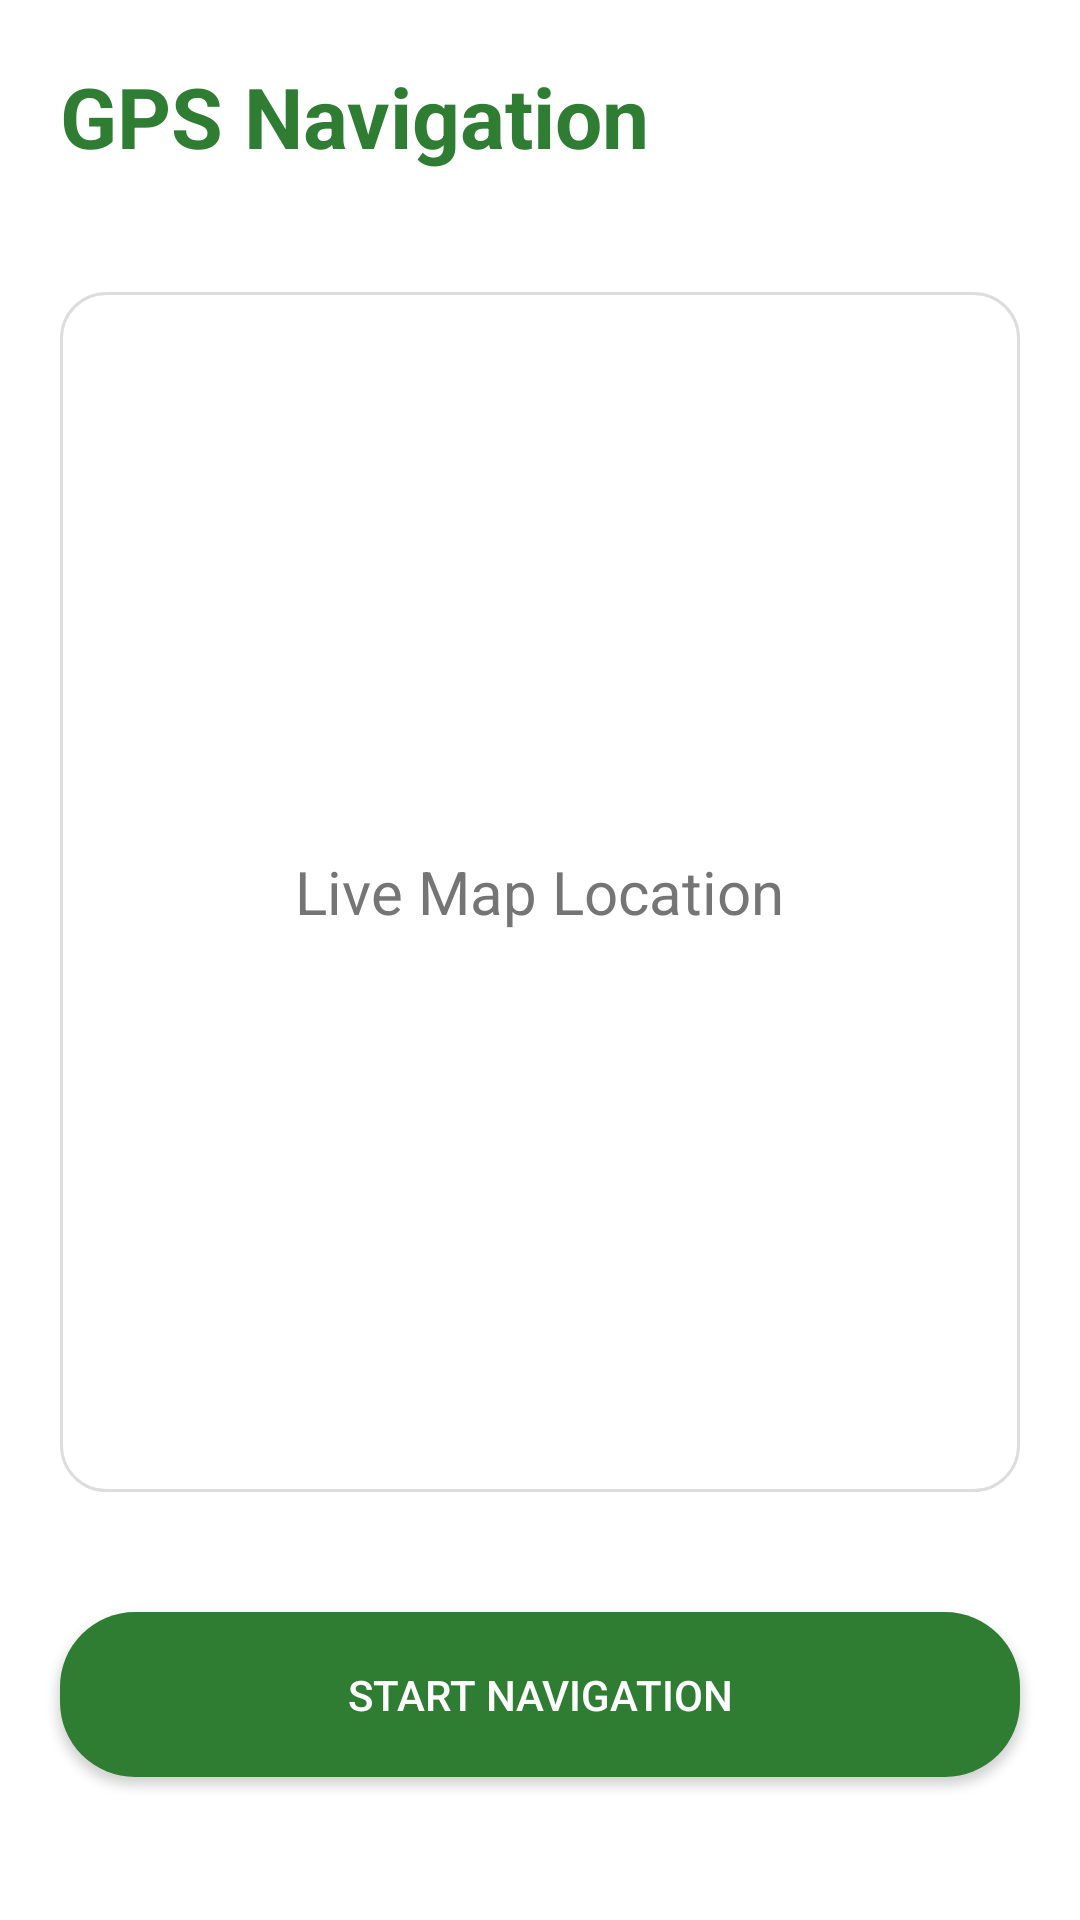

Here is an Android app screen rendered from its layout file. Give the layout XML and the strings, colors and styles it references.
<!-- AndroidManifest.xml: application theme Theme.EcoCollect -->
<!-- res/layout/activity_gpsnavigation.xml -->
<?xml version="1.0" encoding="utf-8"?>
<LinearLayout xmlns:android="http://schemas.android.com/apk/res/android"

    android:layout_width="match_parent"
    android:layout_height="match_parent"
    android:orientation="vertical"
    android:background="@color/white">


    <TextView

        android:layout_width="wrap_content"
        android:layout_height="wrap_content"
        android:text="GPS Navigation"
        android:textSize="28sp"
        android:textStyle="bold"
        android:textColor="@color/eco_green"
        android:layout_margin="20dp"/>



    <FrameLayout

        android:id="@+id/mapView"

        android:layout_width="match_parent"

        android:layout_height="400dp"

        android:layout_margin="20dp"

        android:background="@drawable/product_card">


        <TextView

            android:layout_width="wrap_content"

            android:layout_height="wrap_content"

            android:text="Live Map Location"

            android:textSize="20sp"

            android:textColor="@color/gray"

            android:layout_gravity="center"/>


    </FrameLayout>



    <Button

        android:id="@+id/startNavigation"

        android:layout_width="match_parent"

        android:layout_height="55dp"

        android:text="Start Navigation"

        android:textColor="@color/white"

        android:layout_margin="20dp"

        android:background="@drawable/green_button"/>



</LinearLayout>
<!-- resources referenced by this layout -->
<resources>
  <color name="eco_green">#2E7D32</color>
  <color name="gray">#757575</color>
  <color name="white">#FFFFFF</color>
  <!-- drawable green_button (drawable) -->
  <?xml version="1.0" encoding="utf-8"?>
  <shape xmlns:android="http://schemas.android.com/apk/res/android">
  
  
      
      <solid
          android:color="@color/eco_green"/>
  
  
      
      <corners
          android:radius="25dp"/>
  
  
      
      <padding
          android:left="20dp"
          android:right="20dp"
          android:top="10dp"
          android:bottom="10dp"/>
  
  
  </shape>
  <!-- drawable product_card (drawable) -->
  <?xml version="1.0" encoding="utf-8"?>
  <shape xmlns:android="http://schemas.android.com/apk/res/android">
  
  
      
      <solid
          android:color="@color/white"/>
  
  
      
      <corners
          android:radius="15dp"/>
  
  
      
      <stroke
          android:width="1dp"
          android:color="#DDDDDD"/>
  
  
      
      <padding
          android:left="15dp"
          android:right="15dp"
          android:top="15dp"
          android:bottom="15dp"/>
  
  
  </shape>
  <style name="Theme.EcoCollect" parent="Base.Theme.EcoCollect" />
  <style name="Base.Theme.EcoCollect" parent="Theme.Material3.DayNight.NoActionBar">
          
          
      </style>
</resources>
